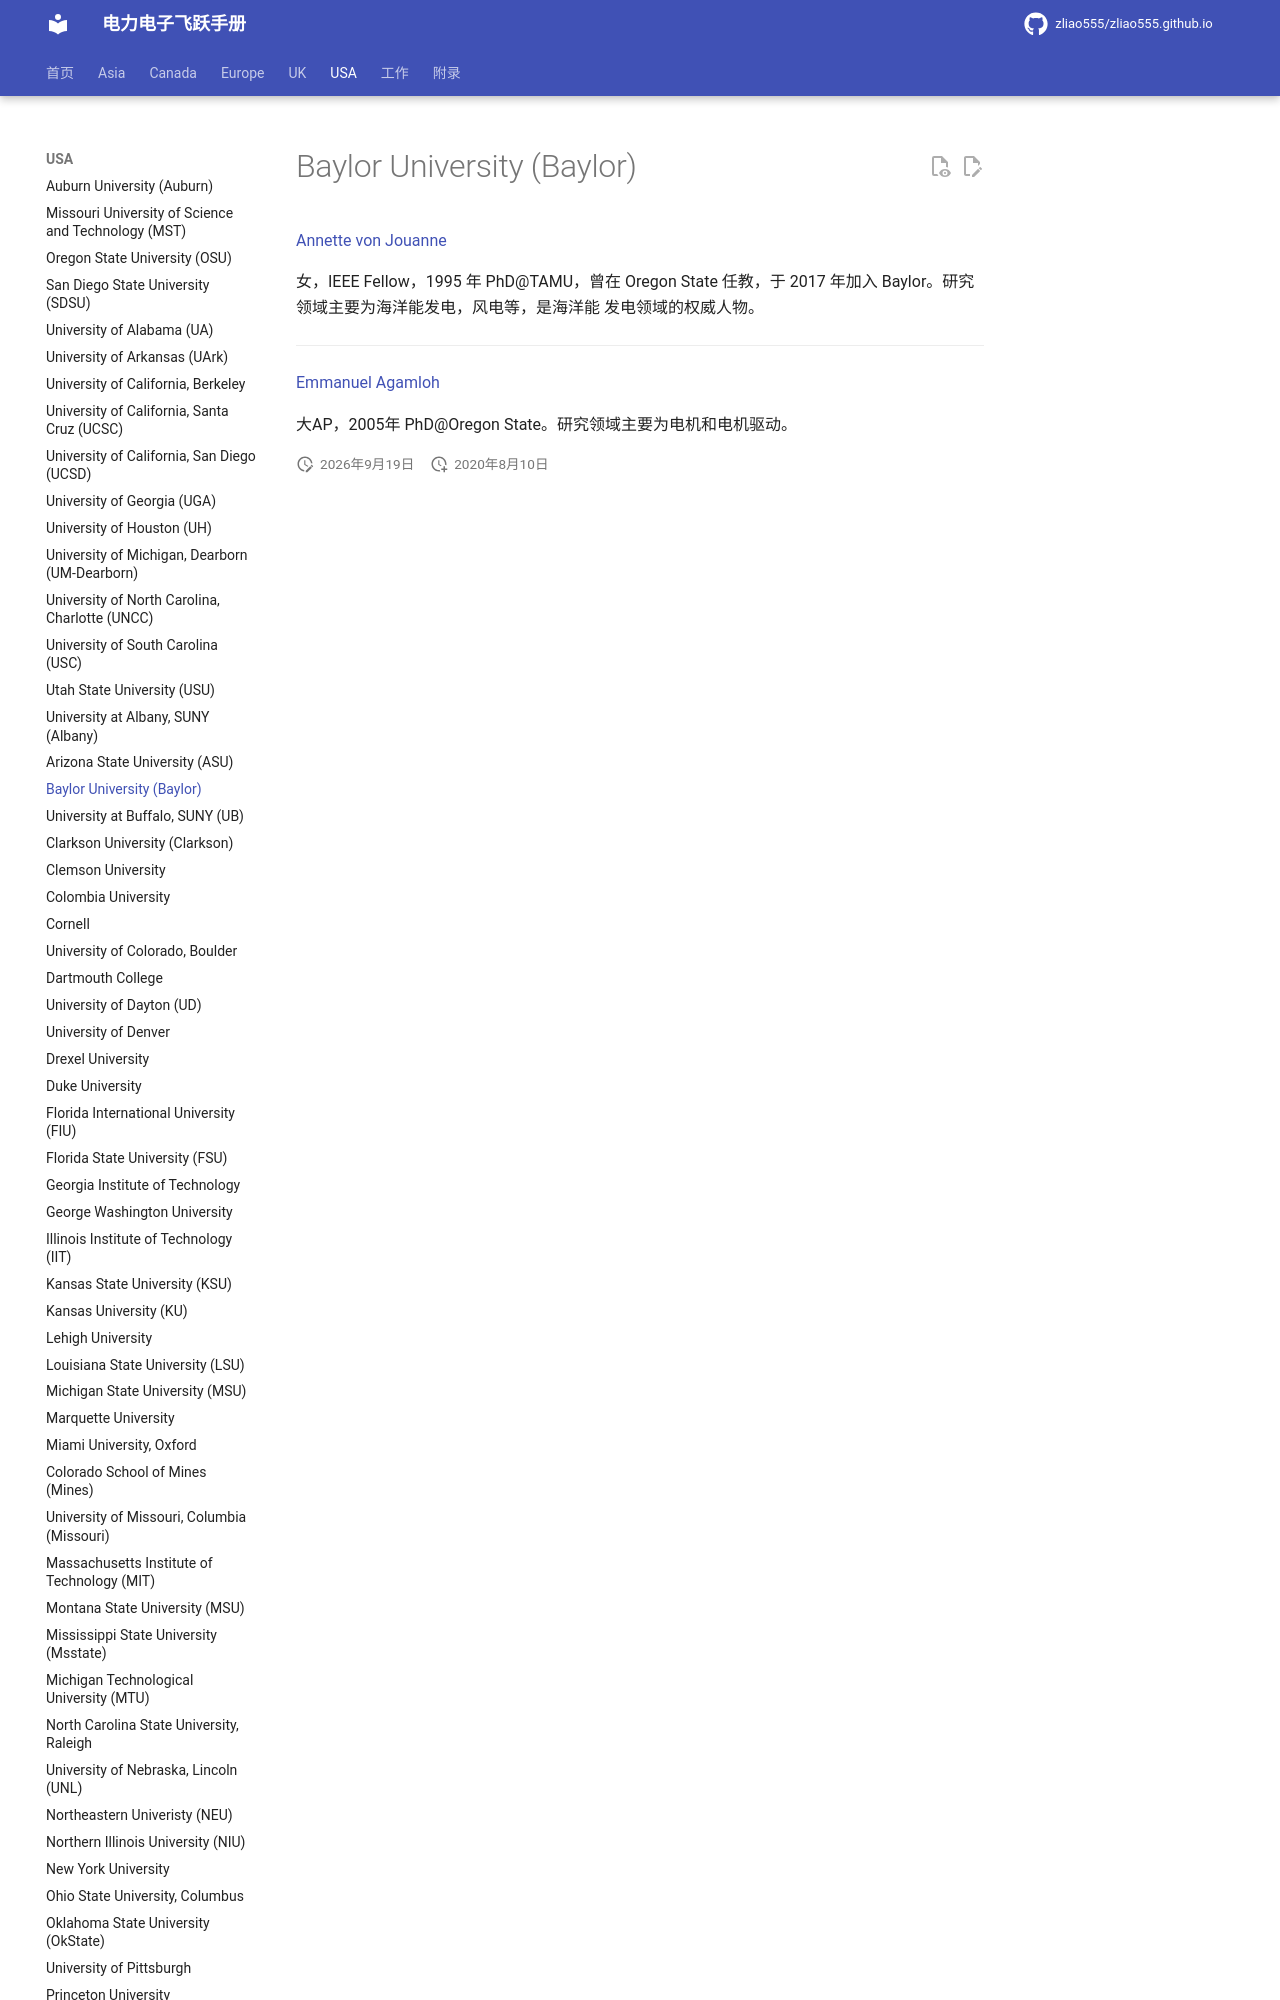

repository: zliao555/zliao555.github.io · page: USA/baylor/index.html · generator: mkdocs

---
layout: page
title: Baylor University (Baylor)
permalink: /flying-brochure/baylor
---
# Baylor University (Baylor)

[Annette von Jouanne](https://www.ecs.baylor.edu/person/annette-von-jouanne-phd)
